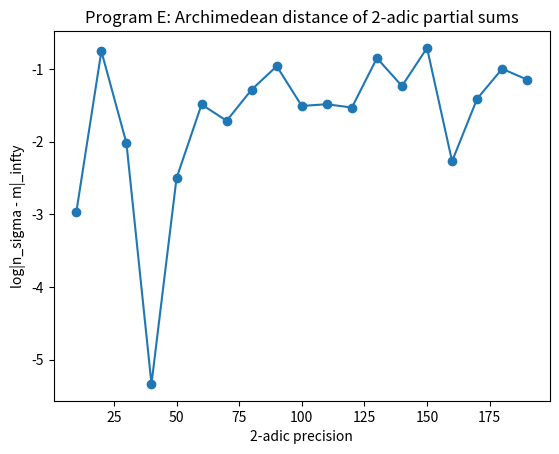

Reproduce this figure in Python.
import numpy as np
import matplotlib.pyplot as plt

def generate_valuation_prefix(length):
    """
    Generate an expanding valuation prefix corresponding to the residual Cantor set.
    This creates a pattern of valuations that prevents the partial sum from dropping quickly.
    """
    v = []
    for i in range(length):
        # A simple ballot-like sequence: average valuation > log_2(3) to avoid dropping
        v.append(2 if (i % 3 != 0) else 1)
    return v

def p_adic_partial_sum(v, prec):
    """
    Measure Archimedean distance of the 2-adic partial sum up to `prec`.
    """
    s = 0
    V = 0
    for k in range(prec):
        V += v[k]
        s += (2**V) / (3**(k+1))
    return s

def run_program_e():
    precisions = range(10, 200, 10)
    distances = []
    v = generate_valuation_prefix(200)
    
    for p in precisions:
        s = p_adic_partial_sum(v, p)
        # Distance to the nearest integer
        dist = abs(s - round(s))
        if dist == 0: 
            dist = 1e-16  # Prevent log(0)
        distances.append(np.log(dist))
    
    plt.plot(precisions, distances, marker='o')
    plt.xlabel('2-adic precision')
    plt.ylabel('log|n_sigma - m|_infty')
    plt.title('Program E: Archimedean distance of 2-adic partial sums')
    plt.savefig('program_e_plot.png')
    
    for p, d in zip(precisions, distances):
        print(f"Precision: {p}, log_dist: {d}")

if __name__ == "__main__":
    run_program_e()
